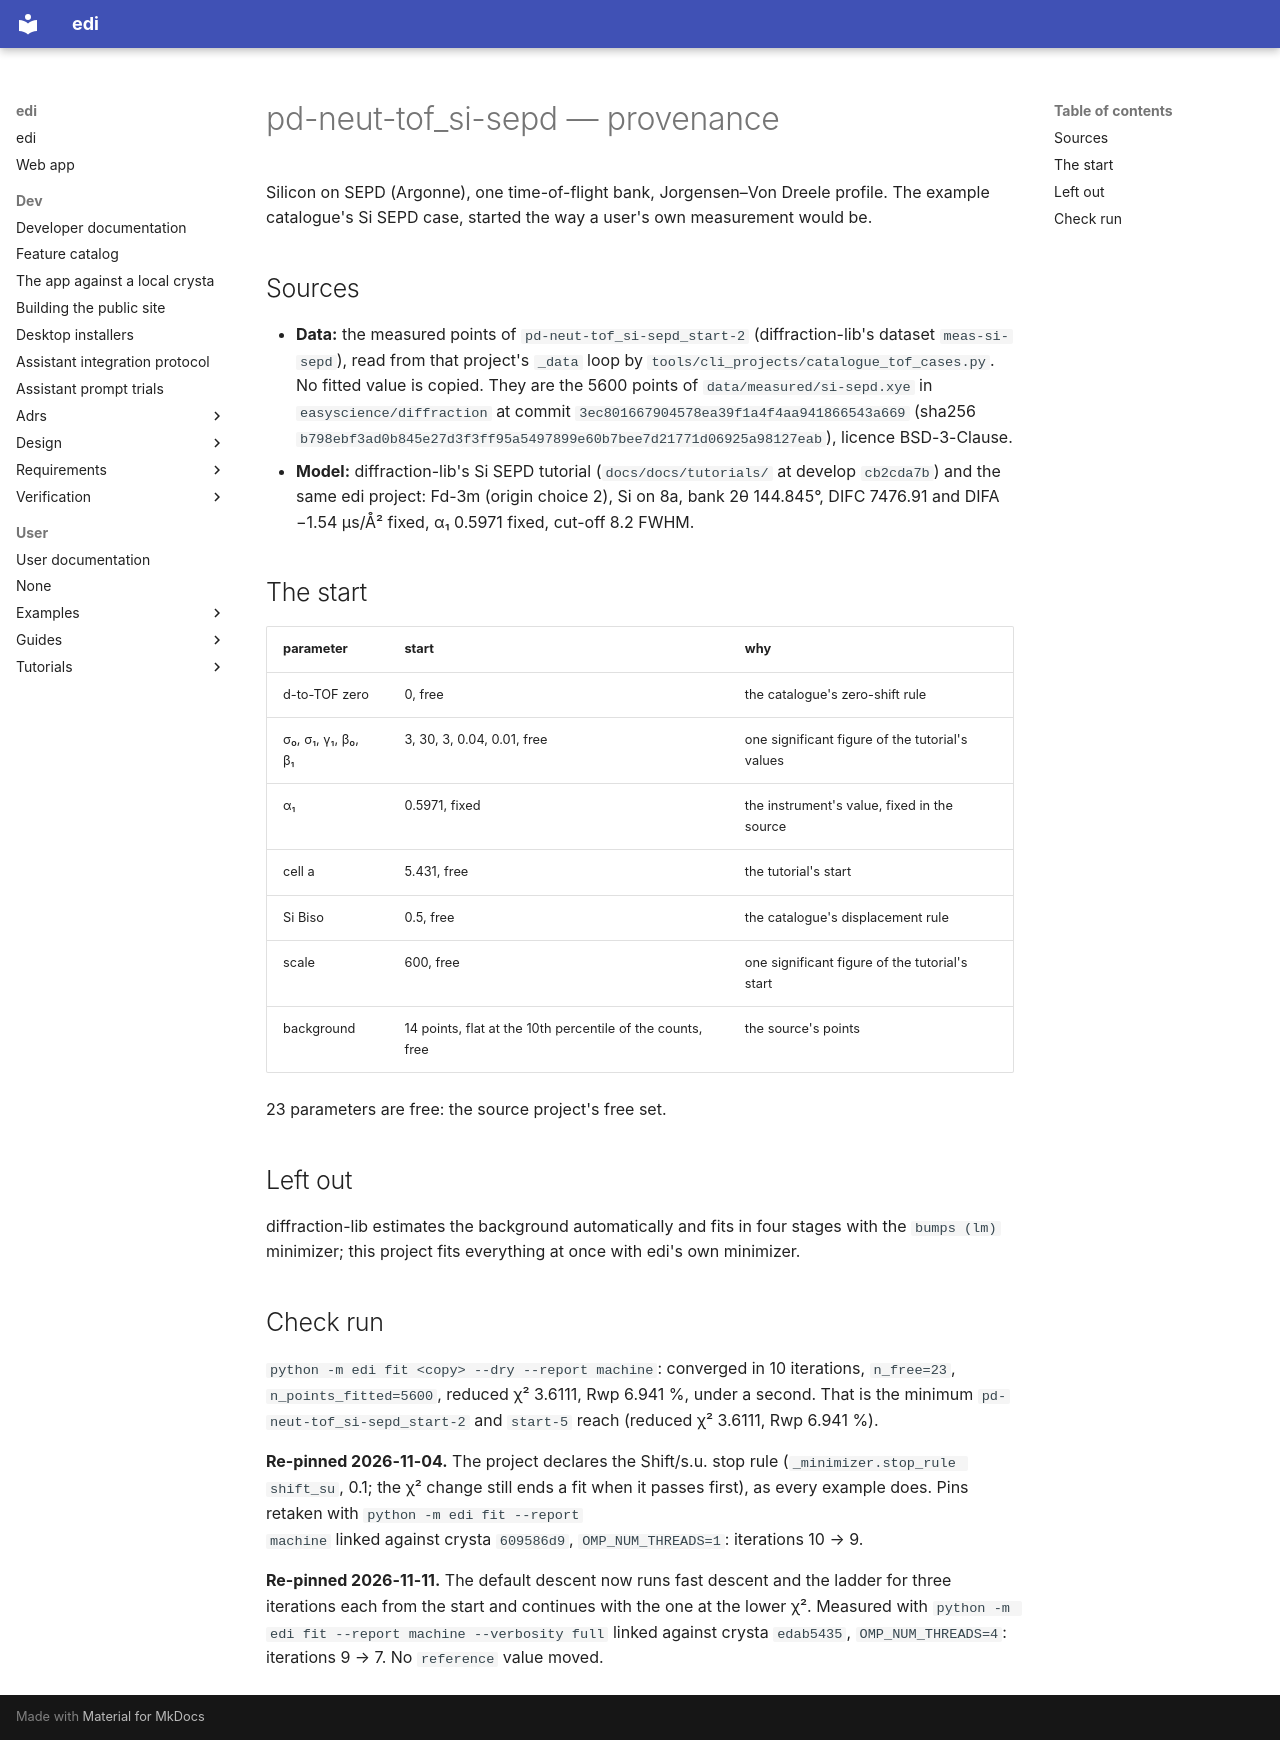

repository: enhantica/edi · page: user/cli/pd-neut-tof_si-sepd/PROVENANCE/index.html · generator: mkdocs

# pd-neut-tof_si-sepd — provenance

Silicon on SEPD (Argonne), one time-of-flight bank, Jorgensen–Von Dreele profile. The example catalogue's Si SEPD case,
started the way a user's own measurement would be.

## Sources

- **Data:** the measured points of `pd-neut-tof_si-sepd_start-2` (diffraction-lib's dataset `meas-si-sepd`), read
  from that project's `_data` loop by `tools/cli_projects/catalogue_tof_cases.py`. No fitted value is copied. They are
  the 5600 points of `data/measured/si-sepd.xye` in `easyscience/diffraction` at commit `3ec801667904578ea39f1a4f4aa941866543a669` (sha256
  `b798ebf3ad0b845e27d3f3ff95a5497899e60b7bee7d21771d06925a98127eab`), licence BSD-3-Clause.
- **Model:** diffraction-lib's Si SEPD tutorial (`docs/docs/tutorials/` at develop `cb2cda7b`) and the same edi
  project: Fd-3m (origin choice 2), Si on 8a, bank 2θ 144.845°, DIFC 7476.91 and DIFA −1.54 µs/Å² fixed, α₁ 0.5971
  fixed, cut-off 8.2 FWHM.

## The start

| parameter | start | why |
| --- | --- | --- |
| d-to-TOF zero | 0, free | the catalogue's zero-shift rule |
| σ₀, σ₁, γ₁, β₀, β₁ | 3, 30, 3, 0.04, 0.01, free | one significant figure of the tutorial's values |
| α₁ | 0.5971, fixed | the instrument's value, fixed in the source |
| cell a | 5.431, free | the tutorial's start |
| Si Biso | 0.5, free | the catalogue's displacement rule |
| scale | 600, free | one significant figure of the tutorial's start |
| background | 14 points, flat at the 10th percentile of the counts, free | the source's points |

23 parameters are free: the source project's free set.

## Left out

diffraction-lib estimates the background automatically and fits in four stages with the `bumps (lm)` minimizer; this
project fits everything at once with edi's own minimizer.

## Check run

`python -m edi fit <copy> --dry --report machine`: converged in 10 iterations, `n_free=23`, `n_points_fitted=5600`,
reduced χ² 3.6111, Rwp 6.941 %, under a second. That is the minimum `pd-neut-tof_si-sepd_start-2` and `start-5`
reach (reduced χ² 3.6111, Rwp 6.941 %).

**Re-pinned 2026-11-04.** The project declares the Shift/s.u. stop rule (`_minimizer.stop_rule shift_su`, 0.1; the χ²
change still ends a fit when it passes first), as every example does. Pins retaken with `python -m edi fit --report
machine` linked against crysta `609586d9`, `OMP_NUM_THREADS=1`: iterations 10 → 9.

**Re-pinned 2026-11-11.** The default descent now runs fast descent and the ladder for three iterations each from the
start and continues with the one at the lower χ². Measured with `python -m edi fit --report machine --verbosity full`
linked against crysta `edab5435`, `OMP_NUM_THREADS=4`: iterations 9 → 7. No `reference` value moved.
